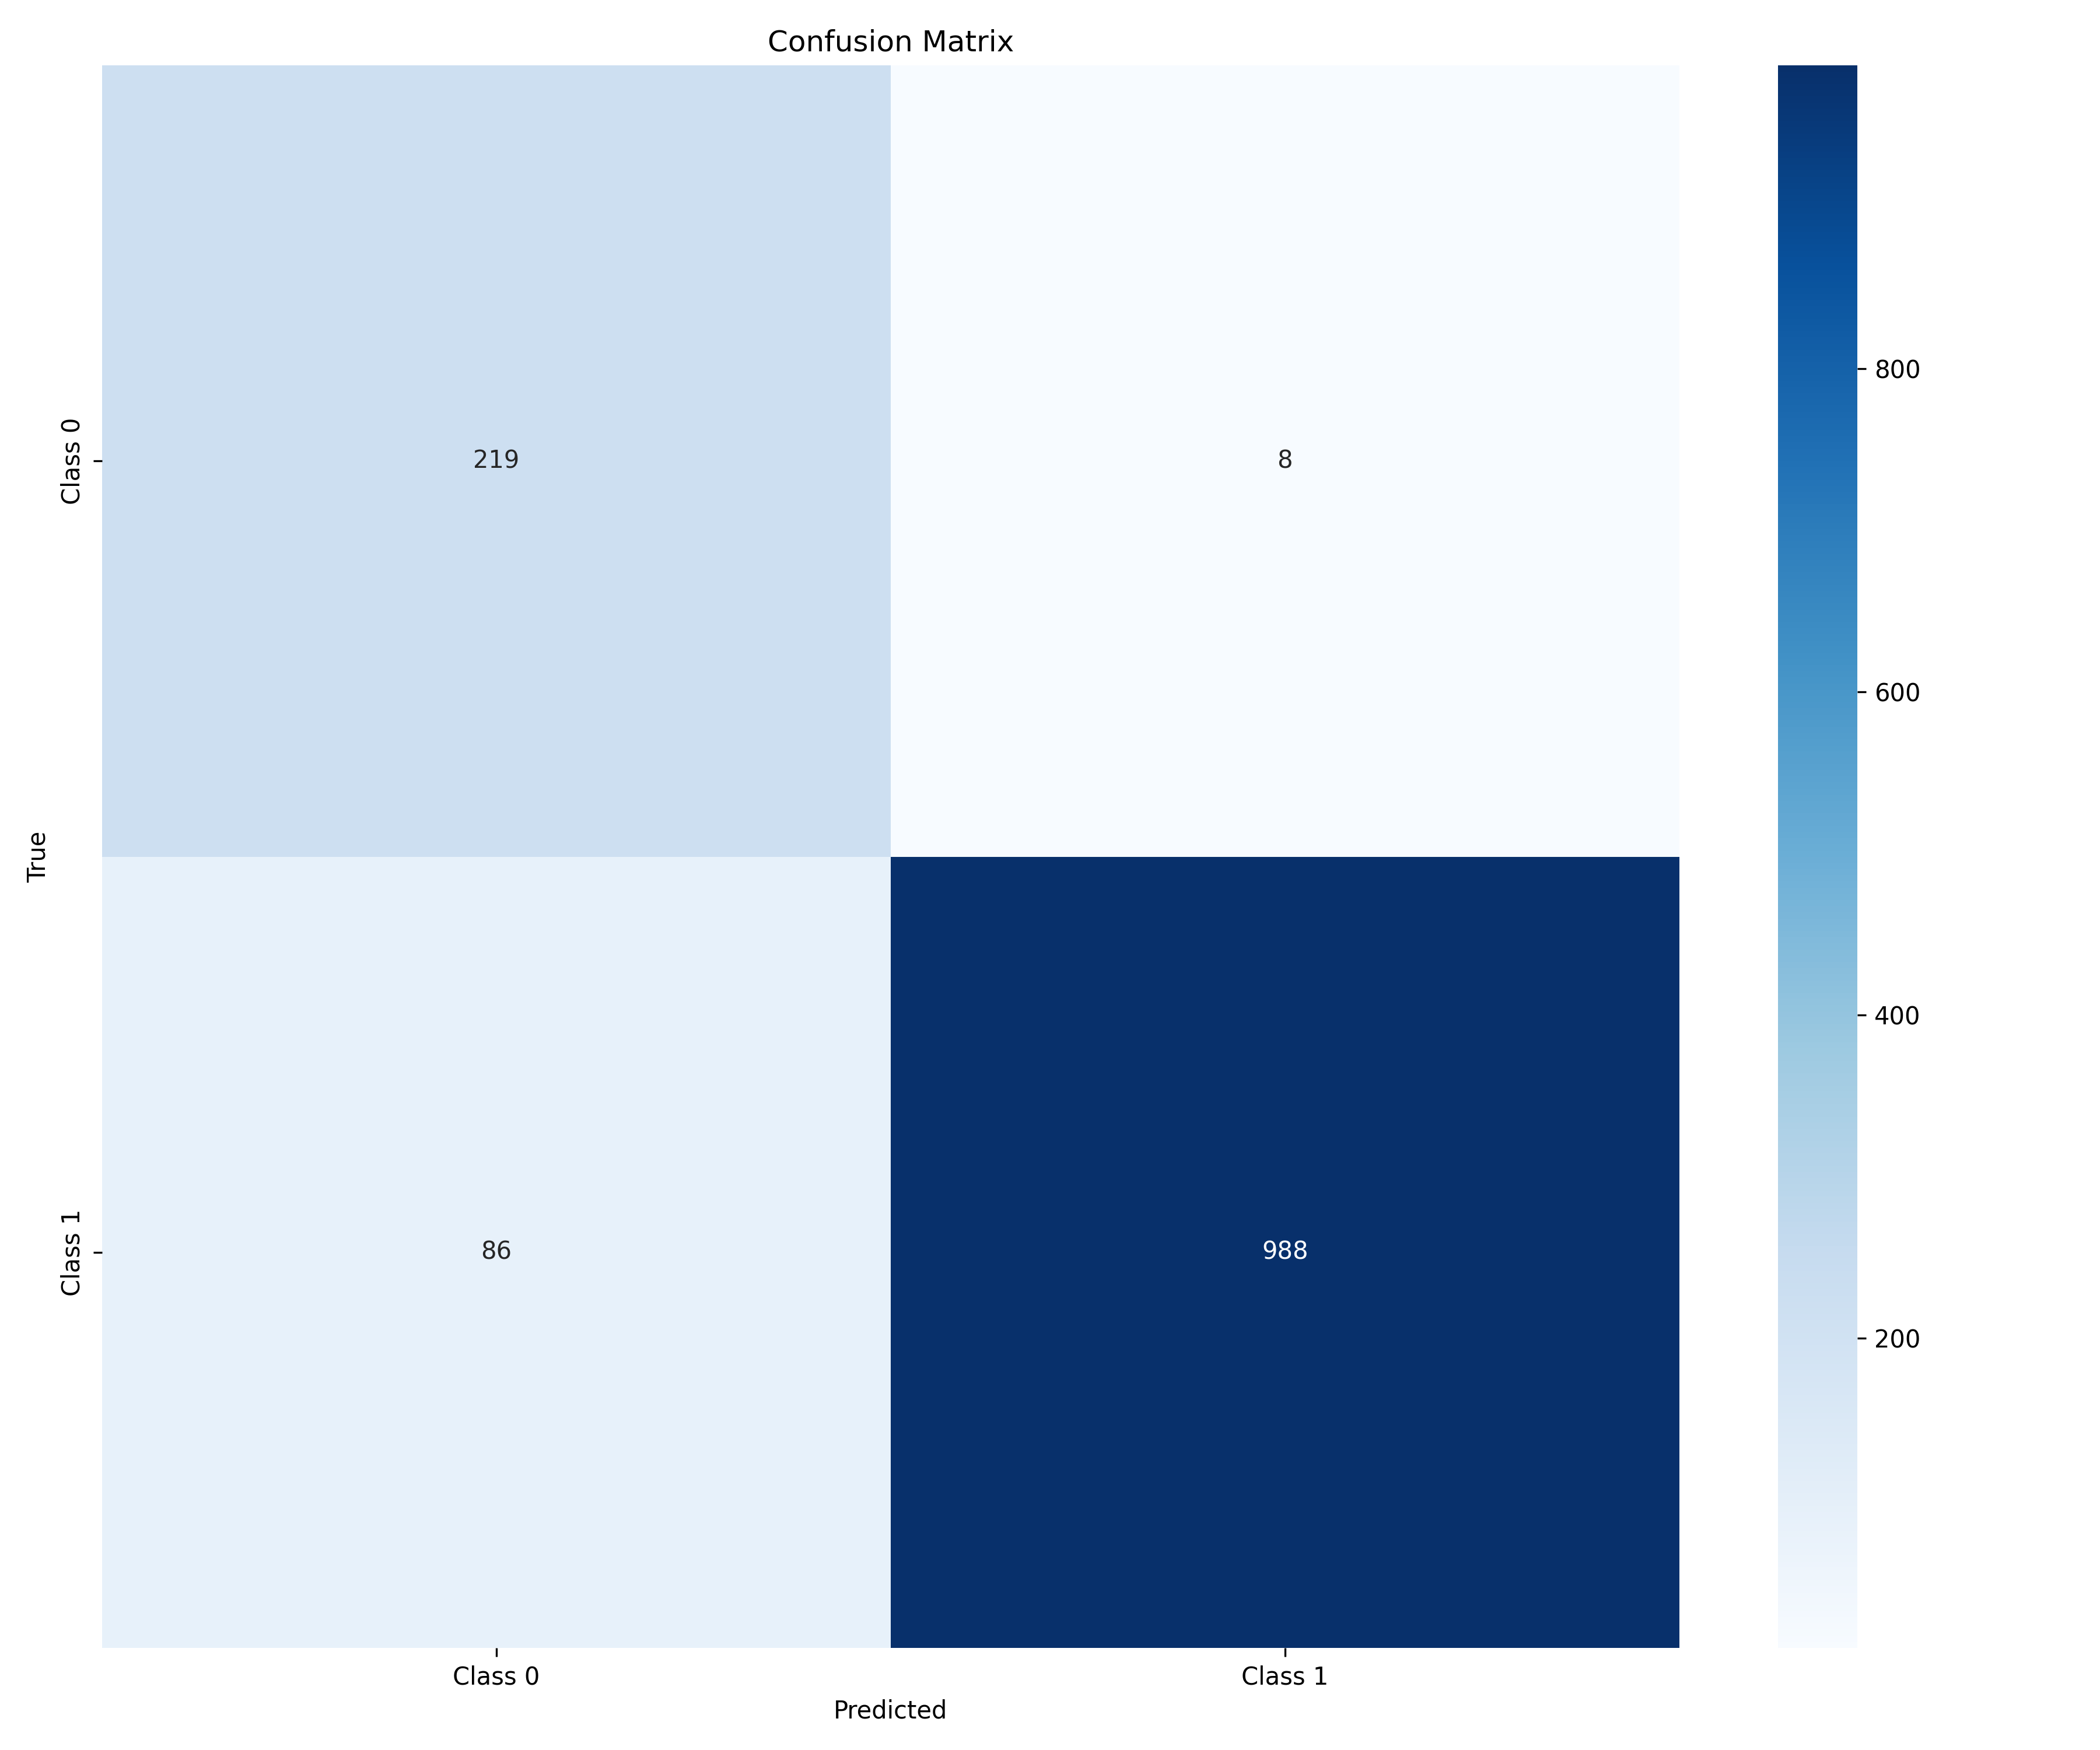

Source data for this figure (header and first rows):
, Class 0, Class 1
Class 0, 219, 8
Class 1, 86, 988
